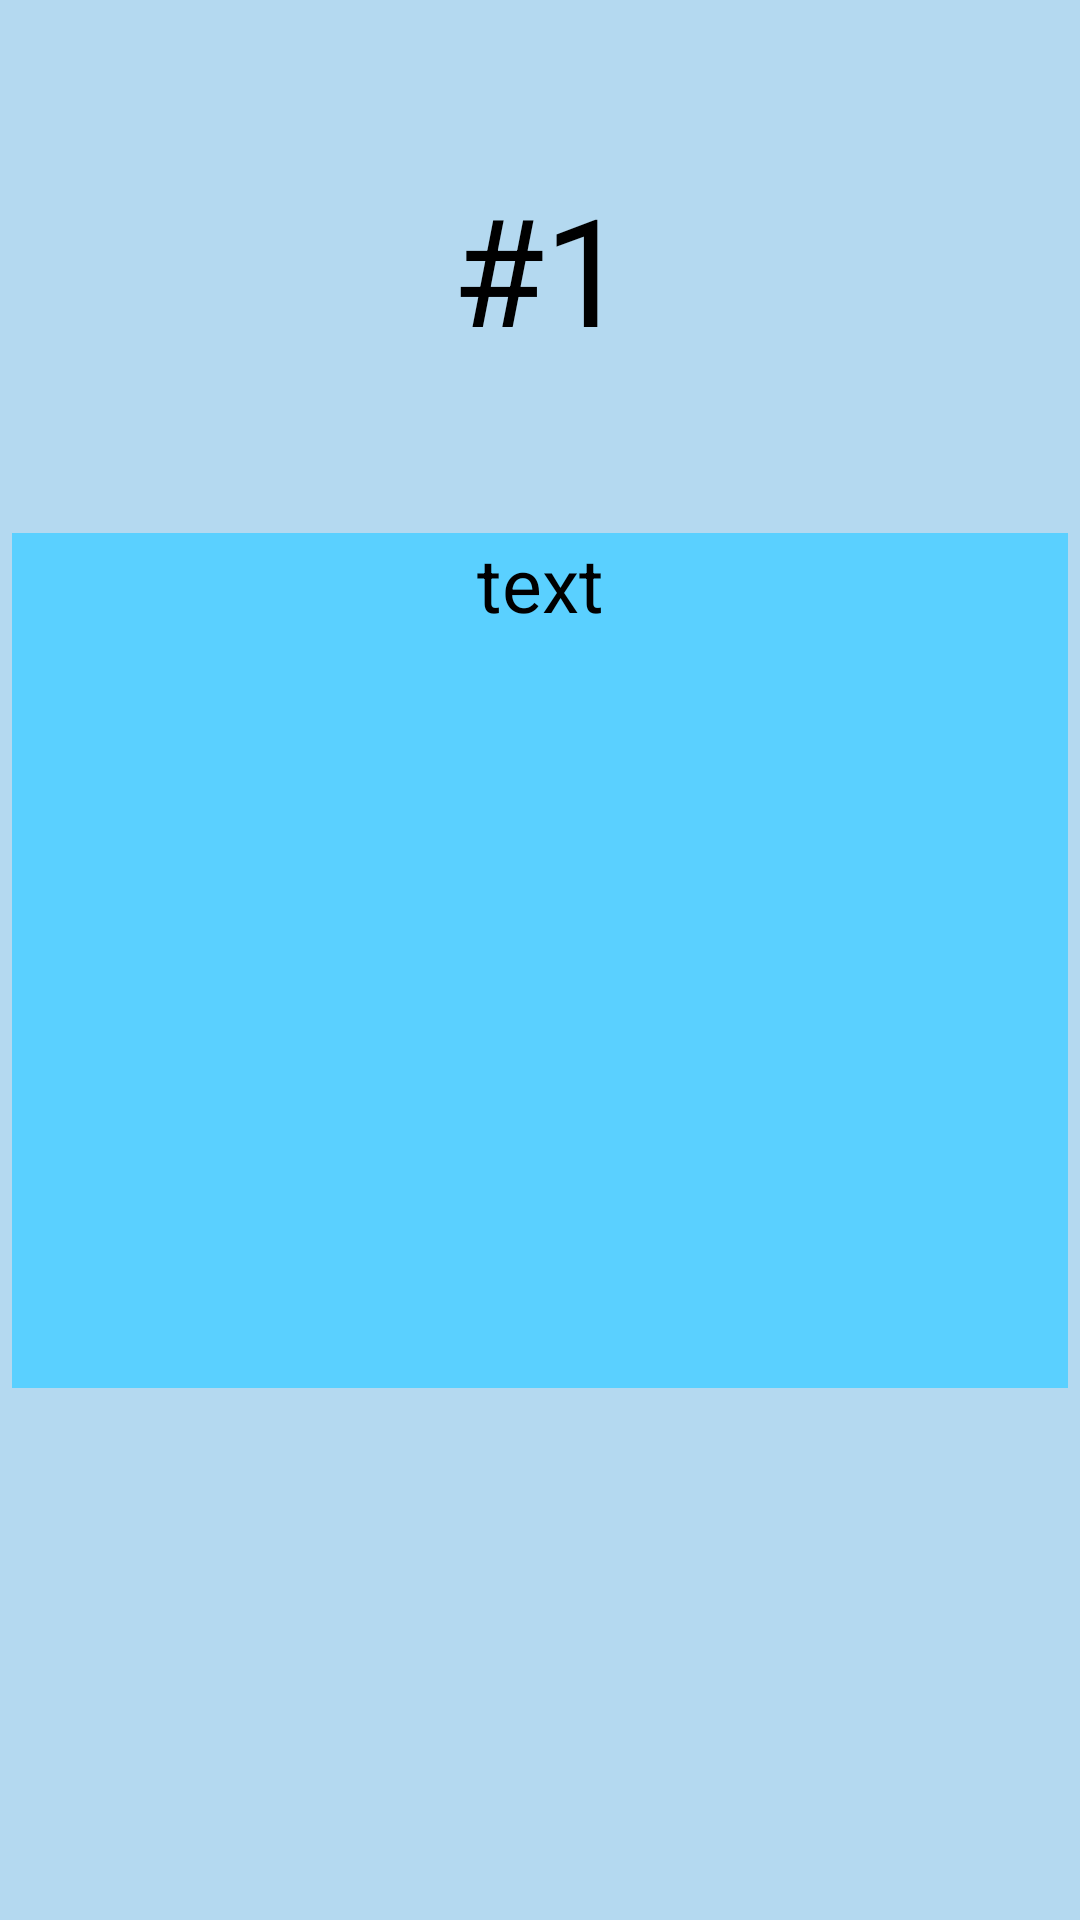

Layout XML and referenced resources for this Android screen:
<!-- AndroidManifest.xml: application theme Theme.QuizAppPeriodic_tableNB -->
<!-- res/layout/viewhintactivity.xml -->
<?xml version="1.0" encoding="utf-8"?>
<androidx.constraintlayout.widget.ConstraintLayout xmlns:android="http://schemas.android.com/apk/res/android"
    xmlns:app="http://schemas.android.com/apk/res-auto"
    xmlns:tools="http://schemas.android.com/tools"
    android:layout_width="match_parent"
    android:layout_height="match_parent"
    android:background="@color/TextBg">


    <TextView
        android:id="@+id/textView"
        android:layout_width="352dp"
        android:layout_height="285dp"
        android:background="@color/backgroundBlue"
        android:outlineProvider="background"
        android:text="@string/text"
        android:textAlignment="center"
        android:textColor="@color/black"
        android:textSize="25sp"
        app:layout_constraintBottom_toBottomOf="parent"
        app:layout_constraintEnd_toEndOf="parent"
        app:layout_constraintStart_toStartOf="parent"
        app:layout_constraintTop_toTopOf="parent" />

    <TextView
        android:id="@+id/textView2"
        android:layout_width="100dp"
        android:layout_height="66dp"
        android:text="@string/QuestionNum"
        android:textAlignment="center"
        android:textColor="@color/black"
        android:textSize="50sp"
        app:layout_constraintBottom_toTopOf="@+id/textView"
        app:layout_constraintEnd_toEndOf="parent"
        app:layout_constraintStart_toStartOf="parent"
        app:layout_constraintTop_toTopOf="parent" />


</androidx.constraintlayout.widget.ConstraintLayout>
<!-- resources referenced by this layout -->
<resources>
  <color name="TextBg">#b4d9f0</color>
  <color name="backgroundBlue">#5AD0FF</color>
  <color name="black">#FF000000</color>
  <string name="QuestionNum">#1</string>
  <string name="text">text</string>
  <style name="Theme.QuizAppPeriodic_tableNB" parent="Base.Theme.QuizAppPeriodic_tableNB" />
  <style name="Base.Theme.QuizAppPeriodic_tableNB" parent="Theme.Material3.DayNight.NoActionBar">
          
          
      </style>
</resources>
